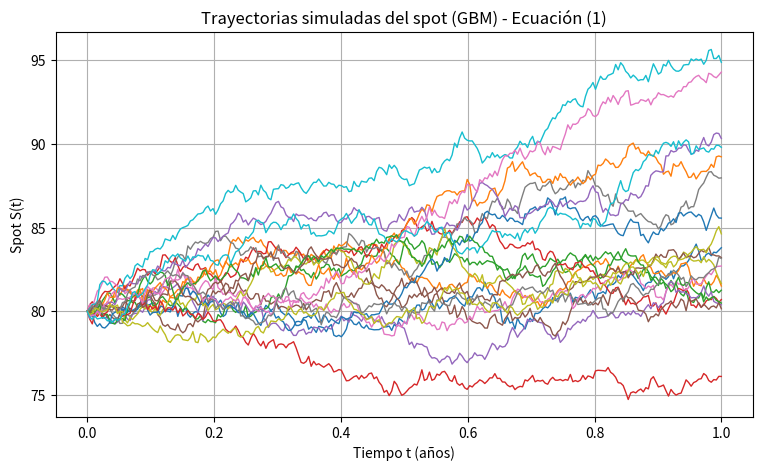
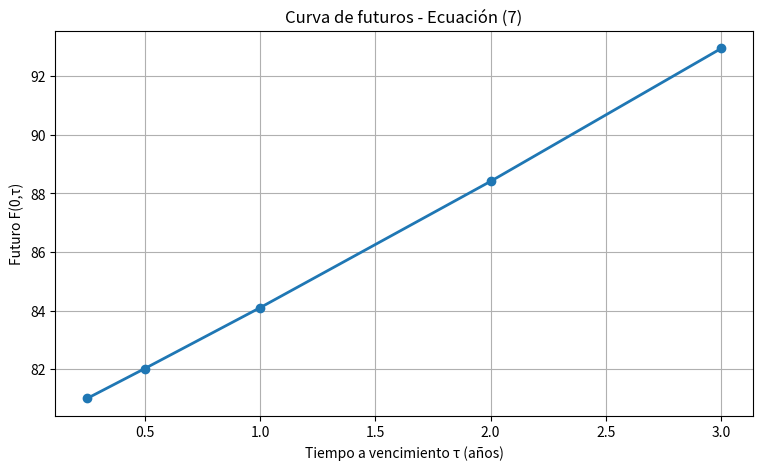

Here is the Python script that generated these plots, in order:
"""
1) Simular el spot S_t como GBM (ecuación 1)
2) Calcular el precio del futuro (ecuación 7):
      F(S, tau) = S * exp((r + Cc) * tau)
"""

# -=-=-=-=-=-=-=-=-=-=-=-=-=-=-=-=-=-=-=-=-=-=-=-=-=-=-=-=-=-=-=-=-=-=-=-=-=-=-=-=-=-=-=-=-=-=-=-=-=-=-=-=-=-

import numpy as np
import matplotlib.pyplot as plt

# -=-=-=-=-=-=-=-=-=-=-=-=-=-=-=-=-=-=-=-=-=-=-=-=-=-=-=-=-=-=-=-=-=-=-=-=-=-=-=-=-=-=-=-=-=-=-=-=-=-=-=-=-=-

# -----------------------------
# 1) Spot model (Ecuación 1)
# -----------------------------
def simulate_spot_gbm(S0, T, n_steps, n_paths, mu, sigma, seed=0):

    """Simula el spot con un movimiento browniano geométrico (GBM):
        dS = mu*S dt + sigma*S dW
        
    Solución exacta GBM:
        S_{t+dt} = S_t * exp((mu - 0.5*sigma^2)dt + sigma*sqrt(dt)*Z)

    Inputs:
        S0      : spot inicial
        T       : tiempo total (años)
        n_steps : número de pasos temporales
        n_paths : número de trayectorias
        mu      : drift
        sigma   : volatilidad
        seed    : semilla aleatoria

    Output:
        times   : vector de tiempos (0..T)
        S       : matriz con trayectorias del spot"""

    np.random.seed(seed)
    dt = T / n_steps
    times = np.linspace(0.0, T, n_steps + 1)

    S = np.zeros((n_paths, n_steps + 1))
    S[:, 0] = S0

    c1 = (mu - 0.5 * sigma**2) * dt         # Simplemente para ahorrar tiempo.
    c2 = sigma * np.sqrt(dt)                # De esta forma, no operas con valores constantes.

    for i in range(n_steps):
        Z = np.random.normal(size=n_paths)  # incrementos brownianos ~ N(0,1)
        #-- S[:, i + 1] = S[:, i] * np.exp(
        #--     (mu - 0.5 * sigma**2) * dt + sigma * np.sqrt(dt) * Z)
        S[:, i + 1] = S[:, i] * np.exp (c1 + c2 * Z)

    return times, S

# -=-=-=-=-=-=-=-=-=-=-=-=-=-=-=-=-=-=-=-=-=-=-=-=-=-=-=-=-=-=-=-=-=-=-=-=-=-=-=-=-=-=-=-=-=-=-=-=-=-=-=-=-=-

# -----------------------------------------
# 2) Futures price (Ecuación 7)
# -----------------------------------------
def future_price_gabillon_41(S, tau, r, Cc):

    """Precio del futuro según Gabillon F(S, tau) = S * exp((r + Cc) * tau)
    Inputs:
        S   : spot 
        tau : time-to-maturity (años)
        r   : tipo de interés (constante)
        Cc  : coste marginal de carry/almacenamiento

    Output:
        F   : precio del futuro
    """

    return S * np.exp((r + Cc) * tau)

# -=-=-=-=-=-=-=-=-=-=-=-=-=-=-=-=-=-=-=-=-=-=-=-=-=-=-=-=-=-=-=-=-=-=-=-=-=-=-=-=-=-=-=-=-=-=-=-=-=-=-=-=-=-

# -----------------------------
# 3) Principal 
# -----------------------------

def main():

    # Parámetros

    S0 = 80.0
    mu = 0.05          # drift del spot
    sigma = 0.35       # volatilidad spot
    sigma = 0.05       # volatilidad spot
    r = 0.03           # tipo de interés
    Cc = 0.02          # coste de carry

    # 1) Spot

    T = 1.0            # 1 año
    n_steps = 252      # dias con el mercado operativo (aprox)
    n_paths = 50       # nº trayectorias

    times, S_paths = simulate_spot_gbm(
        S0=S0, T=T, n_steps=n_steps, n_paths=n_paths, mu=mu, sigma=sigma, seed=42)
    
    # Trayectorias del spot

    plt.figure(figsize=(9, 5))
    for i in range(min(20, n_paths)):  # dibujamos 20
        plt.plot(times, S_paths[i, :], linewidth=1)
    plt.xlabel("Tiempo t (años)")
    plt.ylabel("Spot S(t)")
    plt.title("Trayectorias simuladas del spot (GBM) - Ecuación (1)")
    plt.grid(True)
    plt.show()

    # 2) Curva de futuros en t=0

    taus = np.array([0.25, 0.50, 1.00, 2.00, 3.00])  # tiempo vencimiento en años
    F0 = future_price_gabillon_41(S0, taus, r, Cc)

    print("Curva de futuros en t=0 (Gabillon 4.1, ecuación 7):")
    print(f"S0={S0:.4f}, r={r:.4f}, Cc={Cc:.4f}")
    
    for tau, f in zip(taus, F0):
        print(f"  tau={tau:>4} años  ->  F(0,tau)={f:.6f}")

    # Curva de futuros en t=0

    plt.figure(figsize=(9, 5))
    plt.plot(taus, F0, marker="o", linewidth=2)
    plt.xlabel("Tiempo a vencimiento τ (años)")
    plt.ylabel("Futuro F(0,τ)")
    plt.title("Curva de futuros - Ecuación (7)")
    plt.grid(True)
    plt.show()

# -=-=-=-=-=-=-=-=-=-=-=-=-=-=-=-=-=-=-=-=-=-=-=-=-=-=-=-=-=-=-=-=-=-=-=-=-=-=-=-=-=-=-=-=-=-=-=-=-=-=-=-=-=-

if __name__ == "__main__": main()

# -=-=-=-=-=-=-=-=-=-=-=-=-=-=-=-=-=-=-=-=-=-=-=-=-=-=-=-=-=-=-=-=-=-=-=-=-=-=-=-=-=-=-=-=-=-=-=-=-=-=-=-=-=-

